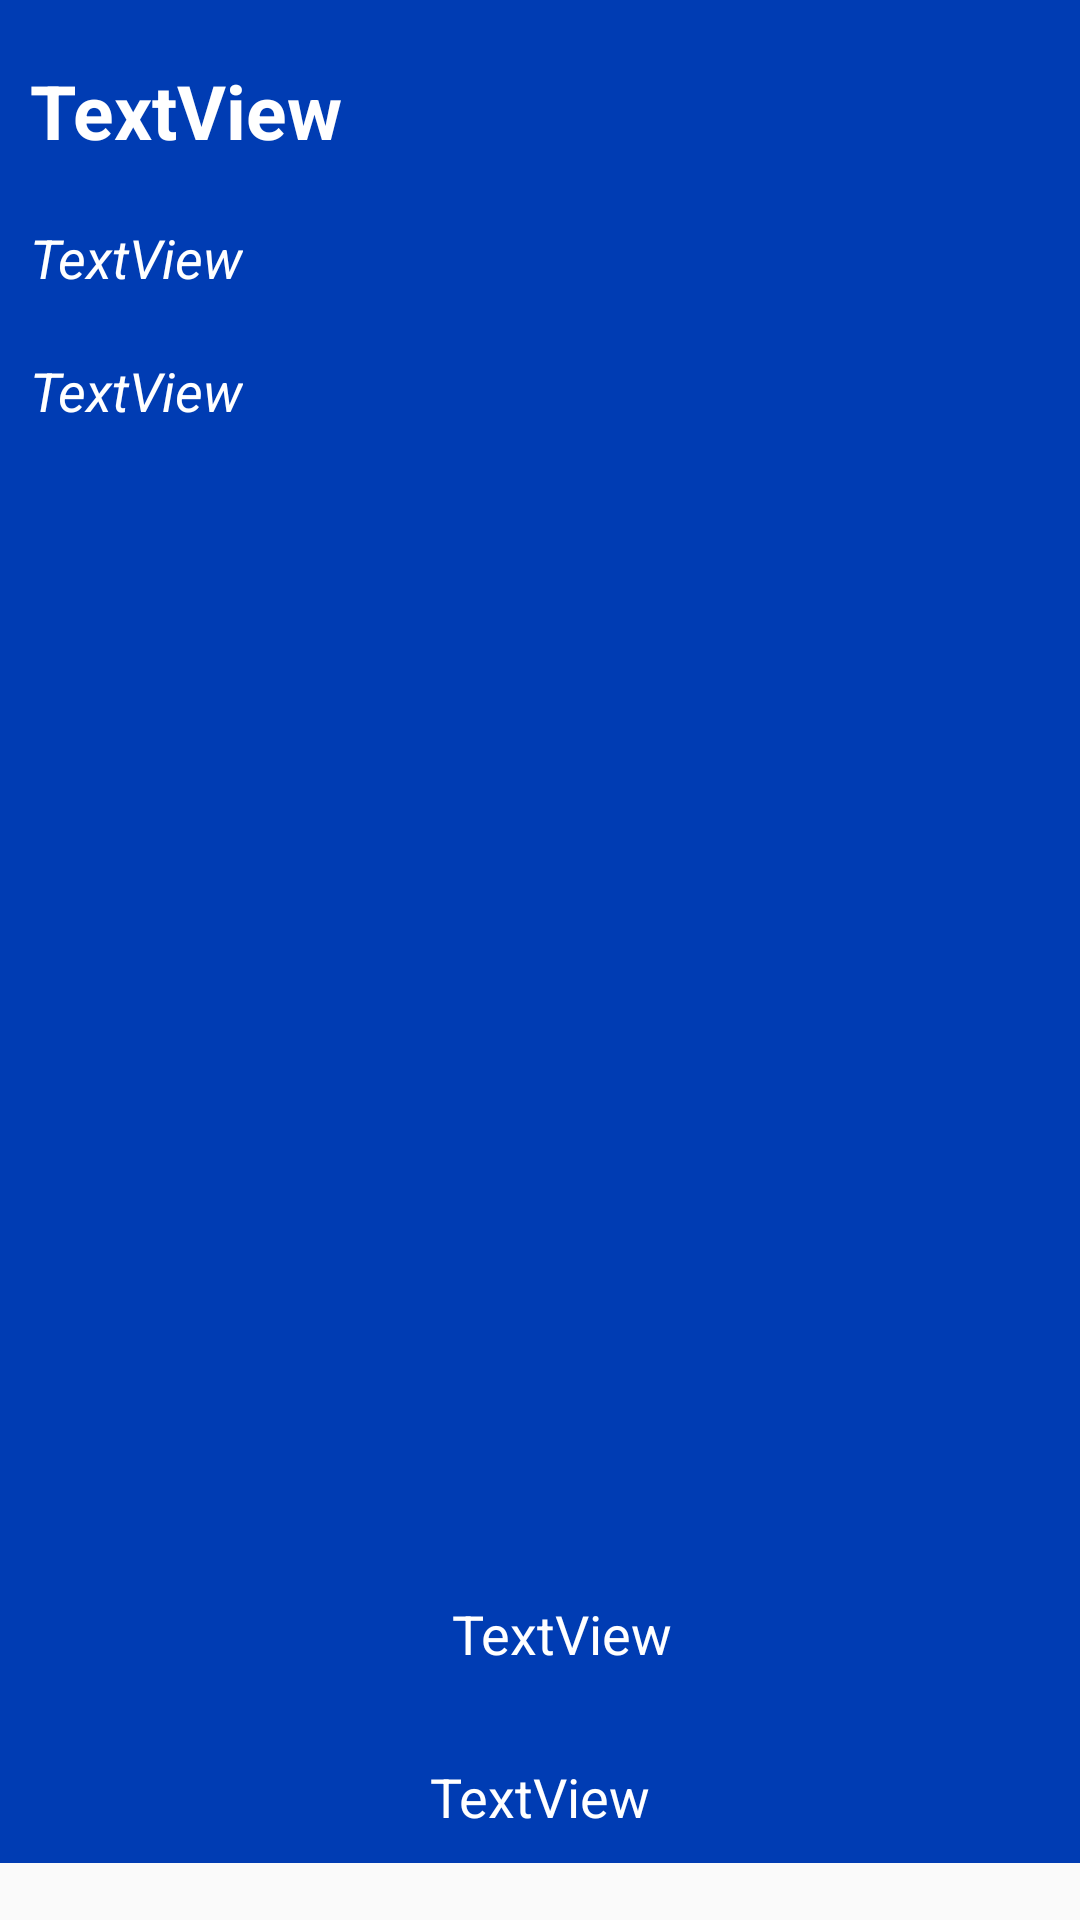

This screen was rendered from an Android layout file. Write that file and the resources it references.
<!-- AndroidManifest.xml: application theme AppTheme -->
<!-- res/layout/fragment.xml -->
<?xml version="1.0" encoding="utf-8"?>
<ScrollView xmlns:android="http://schemas.android.com/apk/res/android"
    xmlns:app="http://schemas.android.com/apk/res-auto"
    android:id="@+id/scrollView"
    android:layout_width="match_parent"
    android:layout_height="match_parent">

    <androidx.constraintlayout.widget.ConstraintLayout
        android:id="@+id/layout"
        android:layout_width="match_parent"
        android:layout_height="match_parent"
        android:background="@color/darkBlue">

        <TextView
            android:id="@+id/articleHeadline"
            android:layout_width="fill_parent"
            android:layout_height="wrap_content"
            android:layout_marginLeft="10dp"
            android:layout_marginTop="20dp"
            android:layout_marginRight="10dp"
            android:text="TextView"
            android:textColor="@color/white"
            android:textSize="25sp"
            android:textStyle="bold"
            app:layout_constraintEnd_toEndOf="parent"
            app:layout_constraintStart_toStartOf="parent"
            app:layout_constraintTop_toTopOf="parent" />

        <TextView
            android:id="@+id/articleDate"
            android:layout_width="wrap_content"
            android:layout_height="wrap_content"
            android:layout_marginStart="10dp"
            android:layout_marginLeft="10dp"
            android:layout_marginTop="20dp"
            android:text="TextView"
            android:textColor="@color/white"
            android:textSize="18sp"
            android:textStyle="italic"
            app:layout_constraintStart_toStartOf="parent"
            app:layout_constraintTop_toBottomOf="@+id/articleHeadline" />

        <TextView
            android:id="@+id/articleAuthor"
            android:layout_width="wrap_content"
            android:layout_height="wrap_content"
            android:layout_marginStart="10dp"
            android:layout_marginLeft="10dp"
            android:layout_marginTop="20dp"
            android:text="TextView"
            android:textColor="#FFFFFF"
            android:textSize="18sp"
            android:textStyle="italic"
            app:layout_constraintStart_toStartOf="parent"
            app:layout_constraintTop_toBottomOf="@+id/articleDate" />

        <ImageView
            android:id="@+id/articleImage"
            android:layout_width="match_parent"
            android:layout_height="350dp"
            android:layout_marginStart="10dp"
            android:layout_marginLeft="10dp"
            android:layout_marginTop="20dp"
            android:layout_marginEnd="10dp"
            android:layout_marginRight="10dp"
            android:src="@drawable/ic_launcher_background"
            app:layout_constraintEnd_toEndOf="@+id/articleHeadline"
            app:layout_constraintStart_toStartOf="parent"
            app:layout_constraintTop_toBottomOf="@+id/articleAuthor" />

        <TextView
            android:id="@+id/articleText"
            android:layout_width="wrap_content"
            android:layout_height="wrap_content"
            android:layout_marginStart="25dp"
            android:layout_marginLeft="25dp"
            android:layout_marginTop="20dp"
            android:text="TextView"
            android:textColor="@color/white"
            android:textSize="18sp"
            app:layout_constraintEnd_toEndOf="@+id/articleHeadline"
            app:layout_constraintStart_toStartOf="parent"
            app:layout_constraintTop_toBottomOf="@+id/articleImage" />

        <TextView
            android:id="@+id/articleCount"
            android:layout_width="fill_parent"
            android:layout_height="wrap_content"
            android:layout_marginTop="30dp"
            android:layout_marginBottom="10dp"
            android:gravity="center_horizontal"
            android:text="TextView"
            android:textAlignment="center"
            android:textColor="@color/white"
            android:textSize="18sp"
            app:layout_constraintBottom_toBottomOf="parent"
            app:layout_constraintEnd_toEndOf="parent"
            app:layout_constraintHorizontal_bias="0.0"
            app:layout_constraintStart_toStartOf="parent"
            app:layout_constraintTop_toBottomOf="@+id/articleText"
            app:layout_constraintVertical_bias="1.0" />

    </androidx.constraintlayout.widget.ConstraintLayout>

</ScrollView>
<!-- resources referenced by this layout -->
<resources>
  <color name="darkBlue">#003cb3</color>
  <color name="white">#FFFFFF</color>
  <style name="AppTheme" parent="Theme.AppCompat.Light.DarkActionBar">
          
          <item name="colorPrimary">@color/colorPrimary</item>
          <item name="colorPrimaryDark">@color/lightBlack</item>
          <item name="colorAccent">@color/colorAccent</item>
      </style>
  <color name="colorPrimary">#3700B3</color>
  <color name="lightBlack">#1A1818</color>
  <color name="colorAccent">#03DAC5</color>
</resources>
